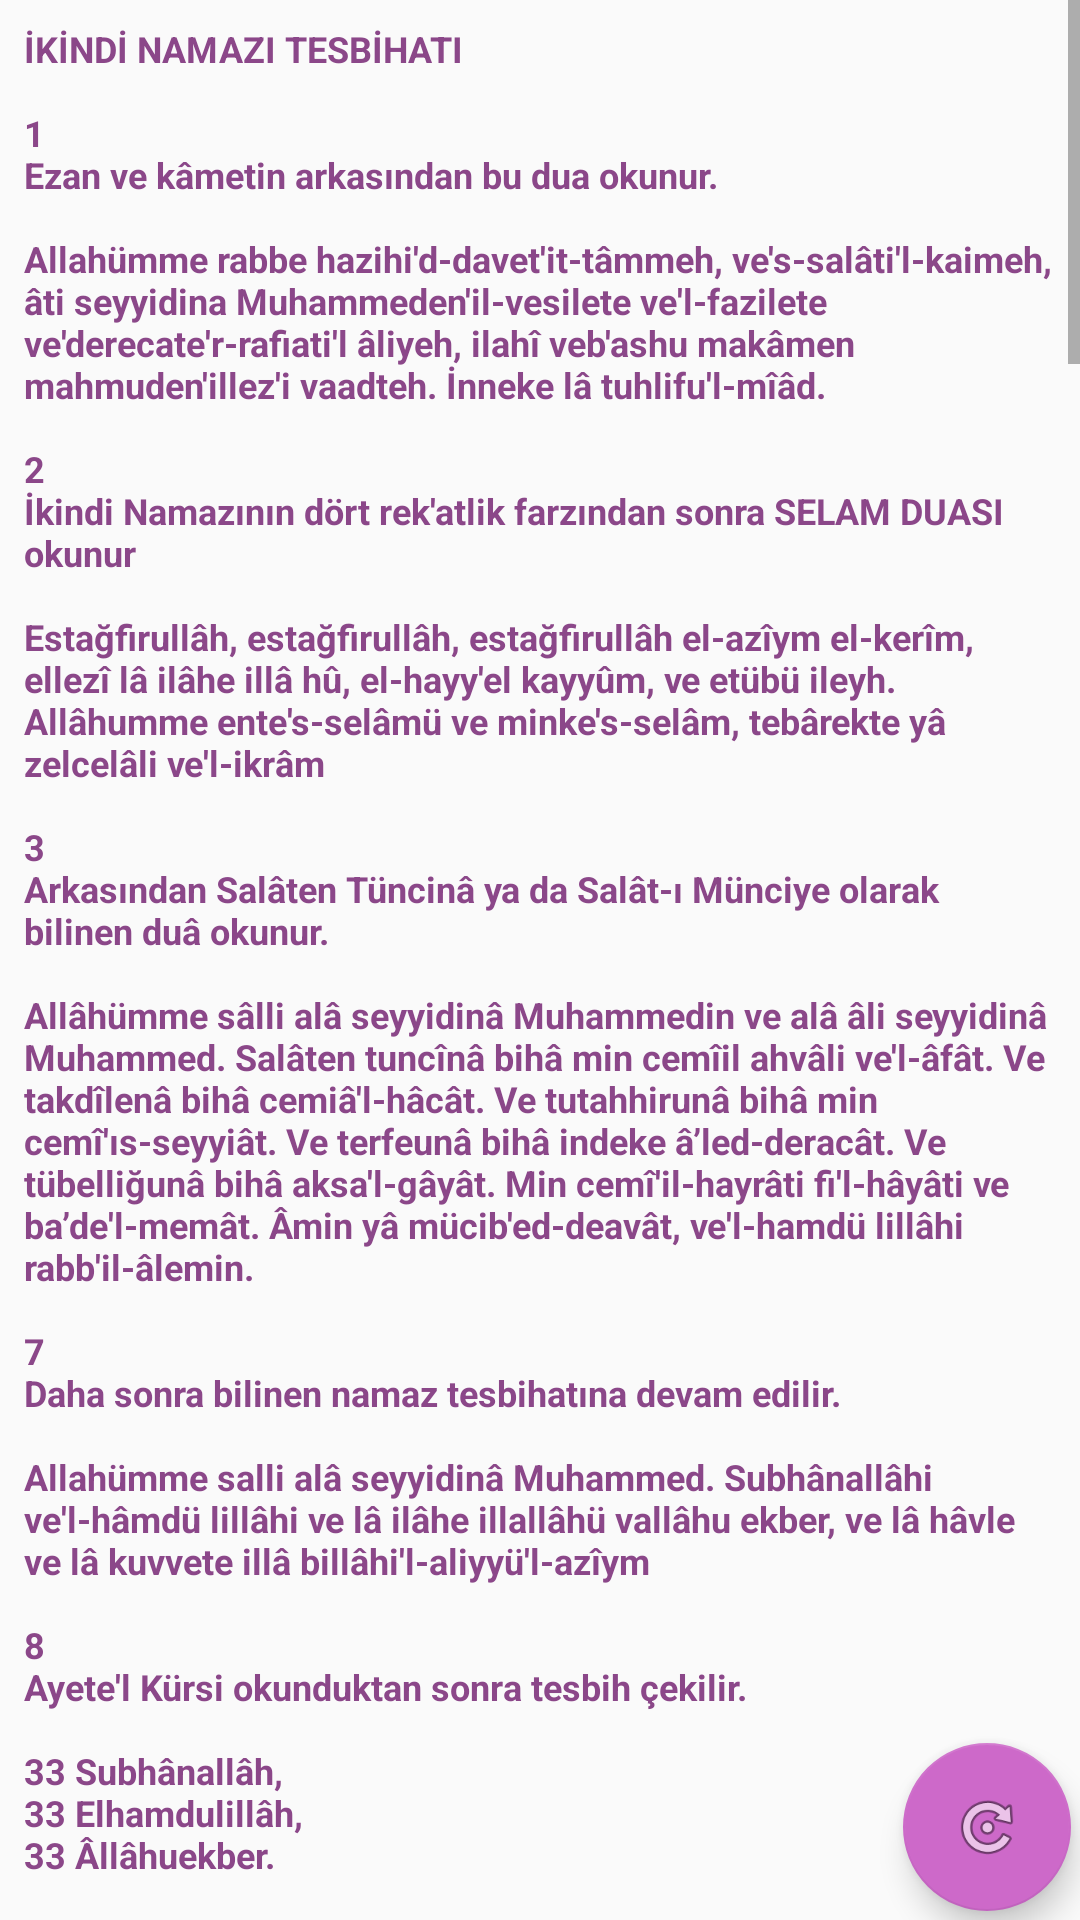

This screen was rendered from an Android layout file. Write that file and the resources it references.
<!-- AndroidManifest.xml: application theme AppTheme -->
<!-- res/layout/ikindi.xml -->
<?xml version="1.0" encoding="utf-8"?>
<RelativeLayout xmlns:android="http://schemas.android.com/apk/res/android"
    xmlns:app="http://schemas.android.com/apk/res-auto"
    android:orientation="vertical"
    android:layout_width="match_parent"
    android:layout_height="match_parent">

    <ScrollView

        android:layout_width="match_parent"
        android:layout_height="match_parent"
        android:layout_above="@+id/btnlay"
        android:layout_alignParentLeft="true"
        android:layout_alignParentStart="true"
        android:overScrollMode="always">

        <EditText
            android:id="@+id/yazi"
            android:layout_width="match_parent"
            android:layout_height="match_parent"
            android:autoSizeTextType="none"
            android:elevation="10dp"
            android:focusable="false"
            android:inputType="textMultiLine"
            android:padding="8dp"
            android:scrollbars="vertical"
            android:text="@string/ikinditsb"
            android:textAlignment="inherit"
            android:textAllCaps="false"
            android:textColor="@color/colorPrimaryDark"
            android:textIsSelectable="false"
            android:textSize="12sp"
            android:textStyle="bold" />
    </ScrollView>


    <android.support.design.widget.FloatingActionButton
        android:id="@+id/fabayarlar"
        android:layout_width="80dp"
        android:layout_height="80dp"
        android:layout_alignParentBottom="true"
        android:layout_alignParentRight="true"
        android:layout_alignParentEnd="true"
        android:layout_marginRight="3dp"
        android:layout_marginEnd="3dp"
        android:layout_marginBottom="3dp"
        android:background="@color/colorPrimary"
        app:backgroundTint="@color/colorPrimary"
        android:clickable="true"
        app:srcCompat="@android:drawable/ic_menu_rotate" />

</RelativeLayout>
<!-- resources referenced by this layout -->
<resources>
  <color name="colorPrimary">#cd69c9</color>
  <color name="colorPrimaryDark">#8B4789</color>
  <color name="action">#cd69c9 </color>
  <color name="actions">#8B4789 </color>
  <color name="colorAccent">#FF4081</color>
</resources>
